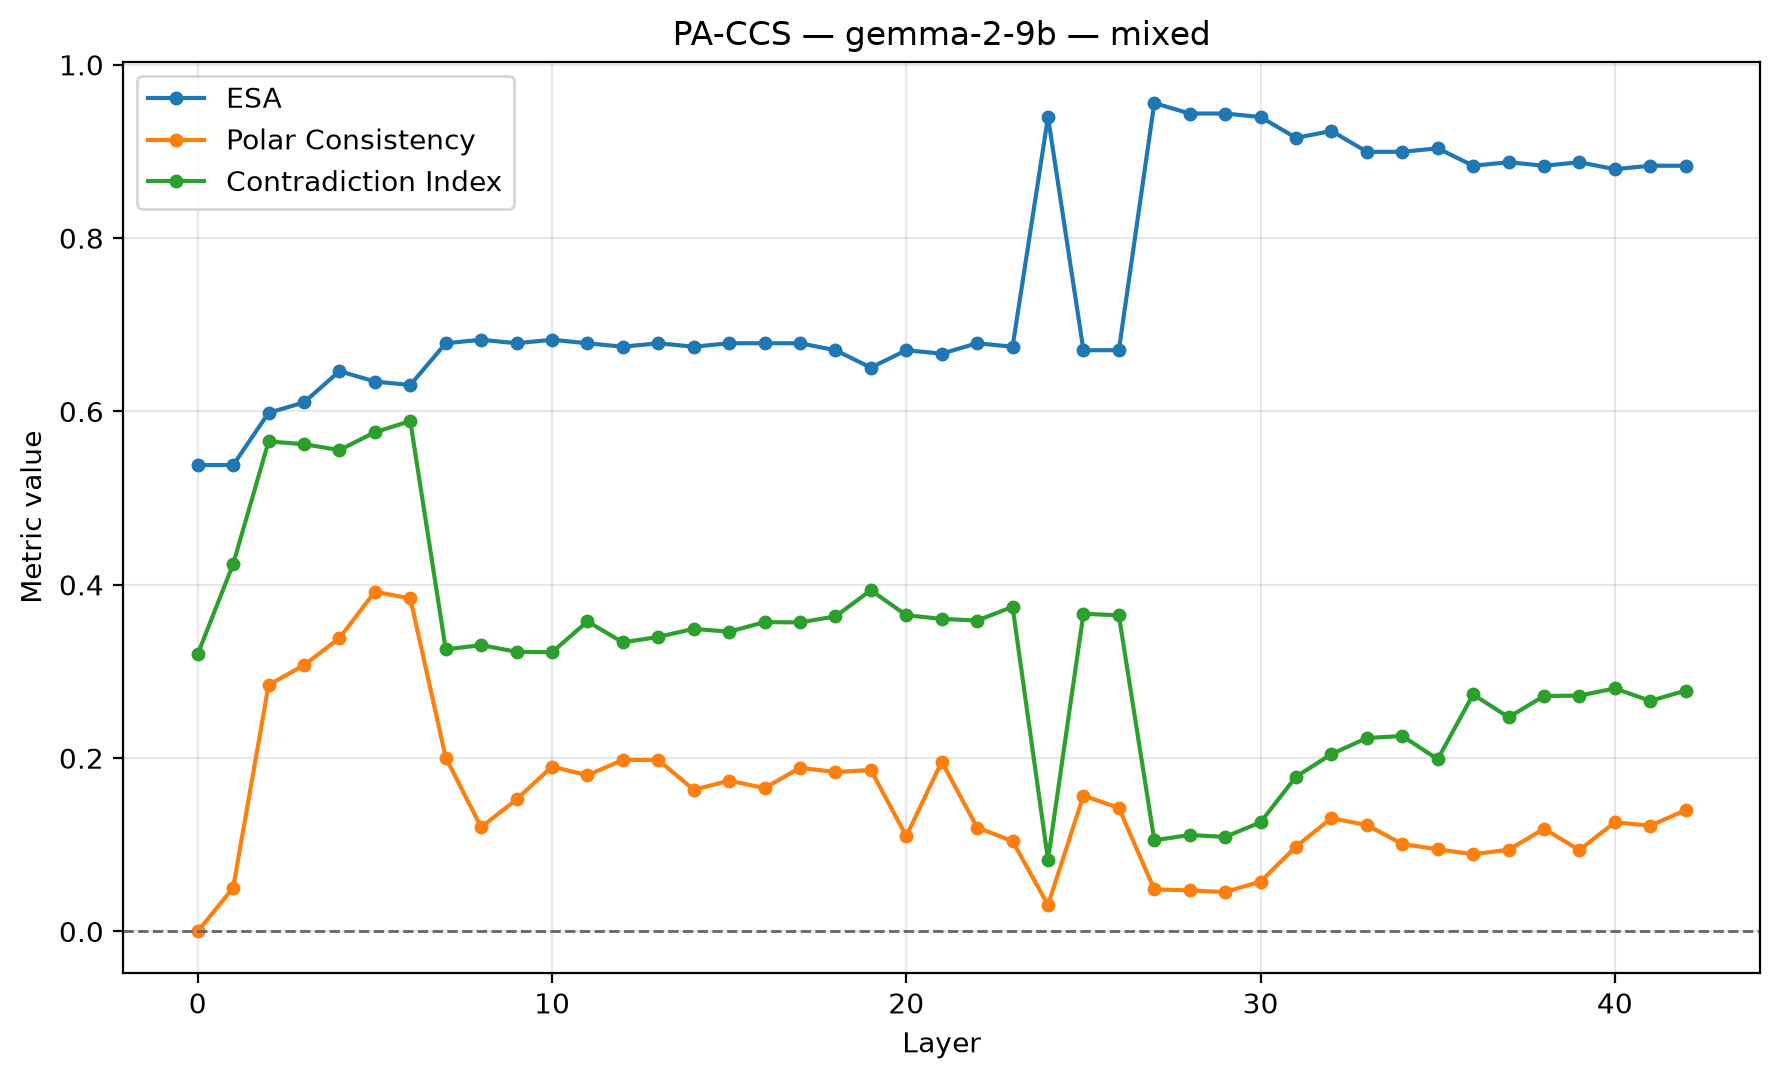

Source data for this figure (header and first rows):
dataset, model, layer, ccs_loss, orientation_flipped, train_accuracy_raw, train_accuracy_flipped, train_orientation_accuracy, accuracy, silhouette, latent_vs_true, behavioral_vs_true, latent_vs_behavioral, polar_consistency_↓, abs_agreement_score, contradiction_idx_↓, pa_pair_count, esa, pc, ci, esa_regime, preprocessing
mixed, gemma-2-9b, 0, 0.2, False, 0.5095, 0.5095, 0.5095, 0.5382, 0.0, 0.4618, 0.4618, 1.0, 0.0, 0.0, 0.32, 115, 0.5382, 0.0, 0.32, 0.5 <= ESA < 0.75, CCS-consistent: L2 + saved train Yes/No …
mixed, gemma-2-9b, 1, 0.09809, False, 0.5608, 0.4392, 0.5608, 0.5382, 0.2077, 0.5382, 0.4618, 0.4819, 0.05045, 0.05242, 0.4239, 115, 0.5382, 0.05045, 0.4239, 0.5 <= ESA < 0.75, CCS-consistent: L2 + saved train Yes/No …
mixed, gemma-2-9b, 2, 0.03276, False, 0.6151, 0.3849, 0.6151, 0.5984, 0.2386, 0.5984, 0.4618, 0.4859, 0.2844, 0.3112, 0.5654, 115, 0.5984, 0.2844, 0.5654, 0.5 <= ESA < 0.75, CCS-consistent: L2 + saved train Yes/No …
mixed, gemma-2-9b, 3, 0.02824, False, 0.6241, 0.3759, 0.6241, 0.6104, 0.3888, 0.6104, 0.4618, 0.4498, 0.3073, 0.3941, 0.5623, 115, 0.6104, 0.3073, 0.5623, 0.5 <= ESA < 0.75, CCS-consistent: L2 + saved train Yes/No …
mixed, gemma-2-9b, 4, 0.02157, False, 0.6523, 0.3477, 0.6523, 0.6466, 0.3416, 0.6466, 0.4618, 0.4458, 0.3384, 0.4222, 0.5554, 115, 0.6466, 0.3384, 0.5554, 0.5 <= ESA < 0.75, CCS-consistent: L2 + saved train Yes/No …
mixed, gemma-2-9b, 5, 0.01948, False, 0.6573, 0.3427, 0.6573, 0.6345, 0.2742, 0.6345, 0.4618, 0.4418, 0.392, 0.4938, 0.576, 115, 0.6345, 0.392, 0.576, 0.5 <= ESA < 0.75, CCS-consistent: L2 + saved train Yes/No …
mixed, gemma-2-9b, 6, 0.01746, False, 0.6523, 0.3477, 0.6523, 0.6305, 0.2701, 0.6305, 0.4618, 0.4297, 0.3843, 0.5308, 0.5889, 115, 0.6305, 0.3843, 0.5889, 0.5 <= ESA < 0.75, CCS-consistent: L2 + saved train Yes/No …
mixed, gemma-2-9b, 7, 0.005017, True, 0.3377, 0.6623, 0.6623, 0.6787, 0.1985, 0.6787, 0.4618, 0.3815, 0.2006, 0.005989, 0.3255, 115, 0.6787, 0.2006, 0.3255, 0.5 <= ESA < 0.75, CCS-consistent: L2 + saved train Yes/No …
mixed, gemma-2-9b, 8, 0.002657, False, 0.6663, 0.3337, 0.6663, 0.6827, 0.5318, 0.6827, 0.4618, 0.3695, 0.1203, 0.002245, 0.3304, 115, 0.6827, 0.1203, 0.3304, 0.5 <= ESA < 0.75, CCS-consistent: L2 + saved train Yes/No …
mixed, gemma-2-9b, 9, 0.002621, False, 0.6663, 0.3337, 0.6663, 0.6787, 0.5109, 0.6787, 0.4618, 0.3735, 0.1525, 0.003129, 0.3227, 115, 0.6787, 0.1525, 0.3227, 0.5 <= ESA < 0.75, CCS-consistent: L2 + saved train Yes/No …
mixed, gemma-2-9b, 10, 0.002428, False, 0.6683, 0.3317, 0.6683, 0.6827, 0.5076, 0.6827, 0.4618, 0.3695, 0.1902, 0.001362, 0.3222, 115, 0.6827, 0.1902, 0.3222, 0.5 <= ESA < 0.75, CCS-consistent: L2 + saved train Yes/No …
mixed, gemma-2-9b, 11, 0.002164, True, 0.3327, 0.6673, 0.6673, 0.6787, 0.5029, 0.6787, 0.4618, 0.3735, 0.1802, 0.000996, 0.3577, 115, 0.6787, 0.1802, 0.3577, 0.5 <= ESA < 0.75, CCS-consistent: L2 + saved train Yes/No …
mixed, gemma-2-9b, 12, 0.001878, False, 0.6663, 0.3337, 0.6663, 0.6747, 0.5316, 0.6747, 0.4618, 0.3614, 0.1979, 0.001695, 0.3335, 115, 0.6747, 0.1979, 0.3335, 0.5 <= ESA < 0.75, CCS-consistent: L2 + saved train Yes/No …
mixed, gemma-2-9b, 13, 0.0018, False, 0.6673, 0.3327, 0.6673, 0.6787, 0.5023, 0.6787, 0.4618, 0.3655, 0.1979, 0.001183, 0.3399, 115, 0.6787, 0.1979, 0.3399, 0.5 <= ESA < 0.75, CCS-consistent: L2 + saved train Yes/No …
mixed, gemma-2-9b, 14, 0.001677, True, 0.3327, 0.6673, 0.6673, 0.6747, 0.5066, 0.6747, 0.4618, 0.3614, 0.1635, 0.0004222, 0.3492, 115, 0.6747, 0.1635, 0.3492, 0.5 <= ESA < 0.75, CCS-consistent: L2 + saved train Yes/No …
mixed, gemma-2-9b, 15, 0.001937, False, 0.6643, 0.3357, 0.6643, 0.6787, 0.4857, 0.6787, 0.4618, 0.3655, 0.174, 0.001005, 0.3459, 115, 0.6787, 0.174, 0.3459, 0.5 <= ESA < 0.75, CCS-consistent: L2 + saved train Yes/No …
mixed, gemma-2-9b, 16, 0.002084, True, 0.3286, 0.6714, 0.6714, 0.6787, 0.5029, 0.6787, 0.4618, 0.3655, 0.1654, 0.0008984, 0.3569, 115, 0.6787, 0.1654, 0.3569, 0.5 <= ESA < 0.75, CCS-consistent: L2 + saved train Yes/No …
mixed, gemma-2-9b, 17, 0.002112, False, 0.6693, 0.3307, 0.6693, 0.6787, 0.4793, 0.6787, 0.4618, 0.3574, 0.1889, 0.001565, 0.3566, 115, 0.6787, 0.1889, 0.3566, 0.5 <= ESA < 0.75, CCS-consistent: L2 + saved train Yes/No …
mixed, gemma-2-9b, 18, 0.001798, True, 0.3337, 0.6663, 0.6663, 0.6707, 0.4375, 0.6707, 0.4618, 0.3494, 0.1839, 0.002122, 0.3635, 115, 0.6707, 0.1839, 0.3635, 0.5 <= ESA < 0.75, CCS-consistent: L2 + saved train Yes/No …
mixed, gemma-2-9b, 19, 0.00168, False, 0.6603, 0.3397, 0.6603, 0.6506, 0.4046, 0.6506, 0.4618, 0.3293, 0.1864, 0.002598, 0.3937, 115, 0.6506, 0.1864, 0.3937, 0.5 <= ESA < 0.75, CCS-consistent: L2 + saved train Yes/No …
mixed, gemma-2-9b, 20, 0.001926, True, 0.3296, 0.6704, 0.6704, 0.6707, 0.3571, 0.6707, 0.4618, 0.3494, 0.1099, 0.001239, 0.3649, 115, 0.6707, 0.1099, 0.3649, 0.5 <= ESA < 0.75, CCS-consistent: L2 + saved train Yes/No …
mixed, gemma-2-9b, 21, 0.001934, False, 0.6714, 0.3286, 0.6714, 0.6667, 0.3253, 0.6667, 0.4618, 0.3454, 0.1959, 0.002933, 0.3607, 115, 0.6667, 0.1959, 0.3607, 0.5 <= ESA < 0.75, CCS-consistent: L2 + saved train Yes/No …
mixed, gemma-2-9b, 22, 0.002288, False, 0.6714, 0.3286, 0.6714, 0.6787, 0.3062, 0.6787, 0.4618, 0.3574, 0.1199, 0.004242, 0.3588, 115, 0.6787, 0.1199, 0.3588, 0.5 <= ESA < 0.75, CCS-consistent: L2 + saved train Yes/No …
mixed, gemma-2-9b, 23, 0.002922, True, 0.3296, 0.6704, 0.6704, 0.6747, 0.3038, 0.6747, 0.4618, 0.3534, 0.1042, 0.004523, 0.3746, 115, 0.6747, 0.1042, 0.3746, 0.5 <= ESA < 0.75, CCS-consistent: L2 + saved train Yes/No …
mixed, gemma-2-9b, 24, 0.003392, True, 0.04925, 0.9508, 0.9508, 0.9398, 0.2331, 0.9398, 0.4618, 0.5141, 0.03052, 0.0006485, 0.08257, 115, 0.9398, 0.03052, 0.08257, strong ESA (>= 0.75), CCS-consistent: L2 + saved train Yes/No …
mixed, gemma-2-9b, 25, 0.003514, True, 0.3357, 0.6643, 0.6643, 0.6707, 0.2709, 0.6707, 0.4618, 0.3494, 0.1568, 0.00411, 0.3666, 115, 0.6707, 0.1568, 0.3666, 0.5 <= ESA < 0.75, CCS-consistent: L2 + saved train Yes/No …
mixed, gemma-2-9b, 26, 0.003631, True, 0.3337, 0.6663, 0.6663, 0.6707, 0.2478, 0.6707, 0.4618, 0.3494, 0.1425, 0.006515, 0.3647, 115, 0.6707, 0.1425, 0.3647, 0.5 <= ESA < 0.75, CCS-consistent: L2 + saved train Yes/No …
mixed, gemma-2-9b, 27, 0.003801, True, 0.05226, 0.9477, 0.9477, 0.9558, 0.2113, 0.9558, 0.4618, 0.498, 0.04854, 0.0006205, 0.1052, 115, 0.9558, 0.04854, 0.1052, strong ESA (>= 0.75), CCS-consistent: L2 + saved train Yes/No …
mixed, gemma-2-9b, 28, 0.003844, False, 0.9427, 0.05729, 0.9427, 0.9438, 0.2095, 0.9438, 0.4618, 0.5181, 0.04741, 0.0009587, 0.1113, 115, 0.9438, 0.04741, 0.1113, strong ESA (>= 0.75), CCS-consistent: L2 + saved train Yes/No …
mixed, gemma-2-9b, 29, 0.004845, False, 0.9407, 0.0593, 0.9407, 0.9438, 0.2005, 0.9438, 0.4618, 0.502, 0.04548, 0.001177, 0.1091, 115, 0.9438, 0.04548, 0.1091, strong ESA (>= 0.75), CCS-consistent: L2 + saved train Yes/No …
mixed, gemma-2-9b, 30, 0.004453, False, 0.9317, 0.06834, 0.9317, 0.9398, 0.1992, 0.9398, 0.4618, 0.5141, 0.05759, 0.0009454, 0.126, 115, 0.9398, 0.05759, 0.126, strong ESA (>= 0.75), CCS-consistent: L2 + saved train Yes/No …
mixed, gemma-2-9b, 31, 0.005091, True, 0.08844, 0.9116, 0.9116, 0.9157, 0.2019, 0.9157, 0.4618, 0.498, 0.09789, 0.00199, 0.1786, 115, 0.9157, 0.09789, 0.1786, strong ESA (>= 0.75), CCS-consistent: L2 + saved train Yes/No …
mixed, gemma-2-9b, 32, 0.005135, True, 0.09648, 0.9035, 0.9035, 0.9237, 0.2006, 0.9237, 0.4618, 0.498, 0.1307, 0.002447, 0.2047, 115, 0.9237, 0.1307, 0.2047, strong ESA (>= 0.75), CCS-consistent: L2 + saved train Yes/No …
mixed, gemma-2-9b, 33, 0.005673, False, 0.8945, 0.1055, 0.8945, 0.8996, 0.1987, 0.8996, 0.4618, 0.49, 0.1227, 0.002404, 0.2232, 115, 0.8996, 0.1227, 0.2232, strong ESA (>= 0.75), CCS-consistent: L2 + saved train Yes/No …
mixed, gemma-2-9b, 34, 0.005281, False, 0.8955, 0.1045, 0.8955, 0.8996, 0.1996, 0.8996, 0.4618, 0.4819, 0.101, 0.003429, 0.2255, 115, 0.8996, 0.101, 0.2255, strong ESA (>= 0.75), CCS-consistent: L2 + saved train Yes/No …
mixed, gemma-2-9b, 35, 0.005435, True, 0.1015, 0.8985, 0.8985, 0.9036, 0.1957, 0.9036, 0.4618, 0.4779, 0.09482, 0.003926, 0.1987, 115, 0.9036, 0.09482, 0.1987, strong ESA (>= 0.75), CCS-consistent: L2 + saved train Yes/No …
mixed, gemma-2-9b, 36, 0.005751, True, 0.1226, 0.8774, 0.8774, 0.8835, 0.1992, 0.8835, 0.4618, 0.4578, 0.08905, 0.004799, 0.2735, 115, 0.8835, 0.08905, 0.2735, strong ESA (>= 0.75), CCS-consistent: L2 + saved train Yes/No …
mixed, gemma-2-9b, 37, 0.005624, False, 0.8894, 0.1106, 0.8894, 0.8876, 0.1968, 0.8876, 0.4618, 0.4538, 0.09434, 0.00446, 0.2472, 115, 0.8876, 0.09434, 0.2472, strong ESA (>= 0.75), CCS-consistent: L2 + saved train Yes/No …
mixed, gemma-2-9b, 38, 0.005434, False, 0.8824, 0.1176, 0.8824, 0.8835, 0.1867, 0.8835, 0.4618, 0.4659, 0.1184, 0.006432, 0.2717, 115, 0.8835, 0.1184, 0.2717, strong ESA (>= 0.75), CCS-consistent: L2 + saved train Yes/No …
mixed, gemma-2-9b, 39, 0.004732, False, 0.8754, 0.1246, 0.8754, 0.8876, 0.1896, 0.8876, 0.4618, 0.4458, 0.09397, 0.004002, 0.2722, 115, 0.8876, 0.09397, 0.2722, strong ESA (>= 0.75), CCS-consistent: L2 + saved train Yes/No …
mixed, gemma-2-9b, 40, 0.005028, False, 0.8784, 0.1216, 0.8784, 0.8795, 0.1802, 0.8795, 0.4618, 0.4538, 0.126, 0.005409, 0.2804, 115, 0.8795, 0.126, 0.2804, strong ESA (>= 0.75), CCS-consistent: L2 + saved train Yes/No …
mixed, gemma-2-9b, 41, 0.004935, True, 0.1196, 0.8804, 0.8804, 0.8835, 0.1775, 0.8835, 0.4618, 0.4498, 0.122, 0.005282, 0.266, 115, 0.8835, 0.122, 0.266, strong ESA (>= 0.75), CCS-consistent: L2 + saved train Yes/No …
mixed, gemma-2-9b, 42, 0.003024, False, 0.8794, 0.1206, 0.8794, 0.8835, 0.1787, 0.8835, 0.4618, 0.4578, 0.1401, 0.003845, 0.2779, 115, 0.8835, 0.1401, 0.2779, strong ESA (>= 0.75), CCS-consistent: L2 + saved train Yes/No …
